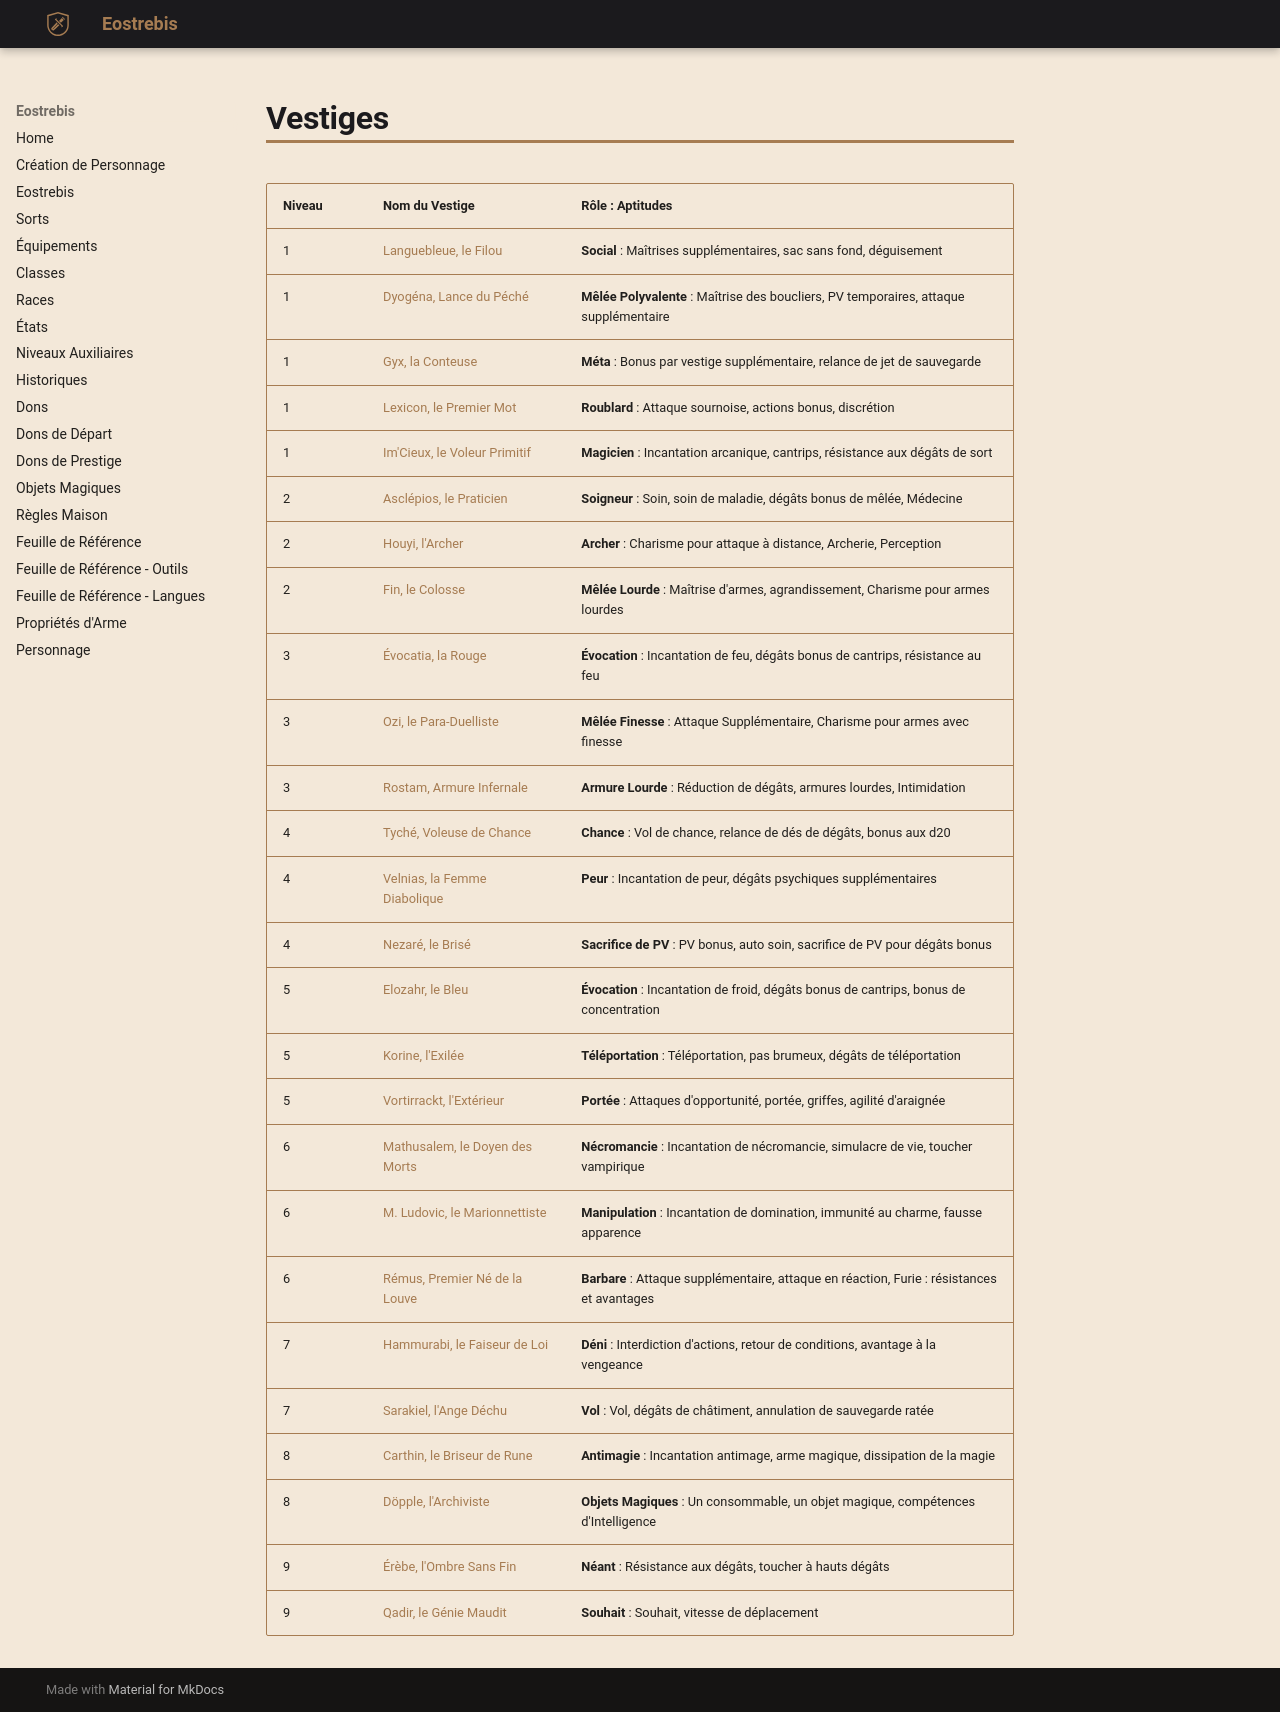

repository: Eostrebis/5e.VF · page: classes/Ligateur/Vestiges/Vestiges/index.html · generator: mkdocs

---
writing_status: finished
---
| Niveau | Nom du Vestige | Rôle : Aptitudes |
| ------ | ---------------------------------- | ------------------------------------------------------------------------------------------- |
| 1 | [[Languebleue, le Filou]] | **Social** : Maîtrises supplémentaires, sac sans fond, déguisement |
| 1 | [[Dyogéna, Lance du Péché]] | **Mêlée Polyvalente** : Maîtrise des boucliers, PV temporaires, attaque supplémentaire |
| 1 | [[Gyx, la Conteuse]] | **Méta** : Bonus par vestige supplémentaire, relance de jet de sauvegarde |
| 1 | [[Lexicon, le Premier Mot]] | **Roublard** : Attaque sournoise, actions bonus, discrétion |
| 1 | [[Im'Cieux, le Voleur Primitif]] | **Magicien** : Incantation arcanique, cantrips, résistance aux dégâts de sort |
| 2 | [[Asclépios, le Praticien]] | **Soigneur** : Soin, soin de maladie, dégâts bonus de mêlée, Médecine |
| 2 | [[Houyi, l'Archer]] | **Archer** : Charisme pour attaque à distance, Archerie, Perception |
| 2 | [[Fin, le Colosse]] | **Mêlée Lourde** : Maîtrise d'armes, agrandissement, Charisme pour armes lourdes |
| 3 | [[Évocatia, la Rouge]] | **Évocation** : Incantation de feu, dégâts bonus de cantrips, résistance au feu |
| 3 | [[Ozi, le Para-Duelliste]] | **Mêlée Finesse** : Attaque Supplémentaire, Charisme pour armes avec finesse |
| 3 | [[Rostam, Armure Infernale]] | **Armure Lourde** : Réduction de dégâts, armures lourdes, Intimidation |
| 4 | [[Tyché, Voleuse de Chance]] | **Chance** : Vol de chance, relance de dés de dégâts, bonus aux d20 |
| 4 | [[Velnias, la Femme Diabolique]] | **Peur** : Incantation de peur, dégâts psychiques supplémentaires |
| 4 | [[Nezaré, le Brisé]] | **Sacrifice de PV** : PV bonus, auto soin, sacrifice de PV pour dégâts bonus |
| 5 | [[Elozahr, le Bleu]] | **Évocation** : Incantation de froid, dégâts bonus de cantrips, bonus de concentration |
| 5 | [[Korine, l'Exilée]] | **Téléportation** : Téléportation, pas brumeux, dégâts de téléportation |
| 5 | [[Vortirrackt, l'Extérieur]] | **Portée** : Attaques d'opportunité, portée, griffes, agilité d'araignée |
| 6 | [[Mathusalem, le Doyen des Morts]] | **Nécromancie** : Incantation de nécromancie, simulacre de vie, toucher vampirique |
| 6 | [[M. Ludovic, le Marionnettiste]] | **Manipulation** : Incantation de domination, immunité au charme, fausse apparence |
| 6 | [[Rémus, Premier Né de la Louve]] | **Barbare** : Attaque supplémentaire, attaque en réaction, Furie : résistances et avantages |
| 7 | [[Hammurabi, le Faiseur de Loi]] | **Déni** : Interdiction d'actions, retour de conditions, avantage à la vengeance |
| 7 | [[Sarakiel, l'Ange Déchu]] | **Vol** : Vol, dégâts de châtiment, annulation de sauvegarde ratée |
| 8 | [[Carthin, le Briseur de Rune]] | **Antimagie** : Incantation antimage, arme magique, dissipation de la magie |
| 8 | [[Döpple, l'Archiviste]] | **Objets Magiques** : Un consommable, un objet magique, compétences d'Intelligence |
| 9 | [[Érèbe, l'Ombre Sans Fin]] | **Néant** : Résistance aux dégâts, toucher à hauts dégâts |
| 9 | [[Qadir, le Génie Maudit]] | **Souhait** : Souhait, vitesse de déplacement |
